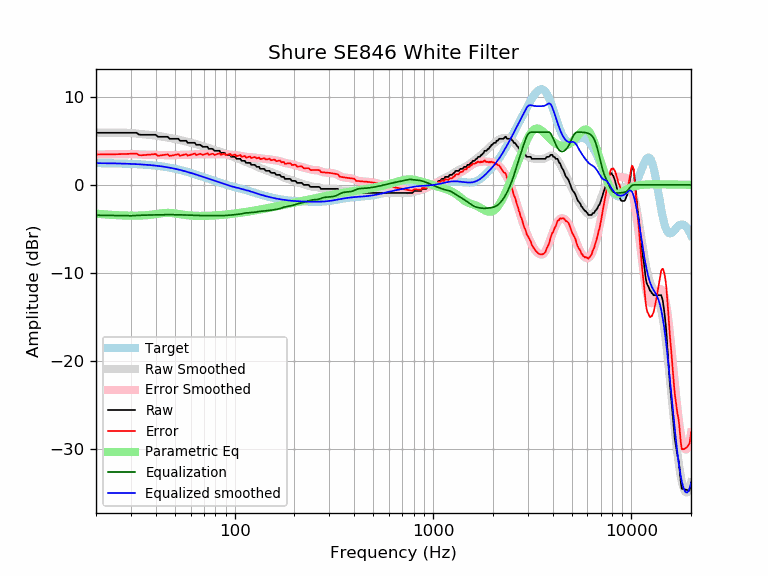

The data file committed next to this chart (first rows):
frequency, raw, error, smoothed, error_smoothed, equalization, parametric_eq, equalized_raw, equalized_smoothed, target
20, 5.93, 3.45, 5.92, 3.45, -3.45, -3.27, 2.48, 2.47, 2.47
21, 5.93, 3.46, 5.93, 3.46, -3.46, -3.32, 2.47, 2.47, 2.47
22, 5.93, 3.46, 5.93, 3.47, -3.47, -3.35, 2.46, 2.46, 2.46
23, 5.93, 3.47, 5.93, 3.47, -3.47, -3.38, 2.45, 2.46, 2.46
24, 5.93, 3.48, 5.93, 3.48, -3.48, -3.41, 2.44, 2.45, 2.45
25, 5.93, 3.48, 5.94, 3.49, -3.49, -3.43, 2.43, 2.44, 2.44
26, 5.93, 3.49, 5.94, 3.50, -3.50, -3.45, 2.42, 2.43, 2.43
27, 5.93, 3.50, 5.94, 3.51, -3.51, -3.47, 2.41, 2.42, 2.42
28, 5.93, 3.51, 5.93, 3.52, -3.52, -3.48, 2.41, 2.41, 2.41
29, 5.93, 3.53, 5.92, 3.52, -3.52, -3.49, 2.41, 2.40, 2.40
30, 5.93, 3.54, 5.90, 3.51, -3.51, -3.50, 2.42, 2.39, 2.39
31, 5.93, 3.55, 5.87, 3.50, -3.50, -3.50, 2.43, 2.37, 2.37
32, 5.93, 3.57, 5.84, 3.48, -3.48, -3.50, 2.45, 2.36, 2.36
33, 5.72, 3.38, 5.81, 3.46, -3.46, -3.49, 2.25, 2.34, 2.34
34, 5.70, 3.37, 5.77, 3.45, -3.45, -3.48, 2.25, 2.32, 2.32
35, 5.70, 3.39, 5.74, 3.44, -3.44, -3.46, 2.26, 2.31, 2.31
36, 5.70, 3.41, 5.71, 3.43, -3.43, -3.44, 2.27, 2.29, 2.29
37, 5.70, 3.43, 5.69, 3.42, -3.42, -3.42, 2.27, 2.26, 2.26
38, 5.70, 3.46, 5.66, 3.42, -3.42, -3.39, 2.28, 2.24, 2.24
39, 5.70, 3.48, 5.63, 3.42, -3.42, -3.36, 2.28, 2.21, 2.21
40, 5.70, 3.51, 5.60, 3.42, -3.42, -3.32, 2.28, 2.19, 2.19
41, 5.47, 3.31, 5.57, 3.41, -3.41, -3.29, 2.06, 2.16, 2.16
42, 5.47, 3.34, 5.53, 3.40, -3.40, -3.25, 2.07, 2.13, 2.13
43, 5.47, 3.37, 5.49, 3.40, -3.40, -3.22, 2.07, 2.10, 2.10
44, 5.47, 3.40, 5.45, 3.39, -3.39, -3.20, 2.08, 2.07, 2.07
45, 5.47, 3.44, 5.41, 3.38, -3.38, -3.18, 2.09, 2.03, 2.03
46, 5.47, 3.48, 5.38, 3.38, -3.38, -3.18, 2.09, 1.99, 1.99
47, 5.24, 3.29, 5.34, 3.38, -3.38, -3.18, 1.86, 1.96, 1.96
48, 5.24, 3.33, 5.30, 3.38, -3.38, -3.20, 1.86, 1.92, 1.92
49, 5.24, 3.37, 5.26, 3.39, -3.39, -3.22, 1.85, 1.88, 1.88
50, 5.24, 3.41, 5.23, 3.39, -3.39, -3.24, 1.85, 1.83, 1.83
51, 5.24, 3.45, 5.19, 3.40, -3.40, -3.27, 1.85, 1.79, 1.79
52, 5.24, 3.50, 5.15, 3.40, -3.40, -3.30, 1.84, 1.75, 1.75
53, 5.01, 3.31, 5.10, 3.40, -3.40, -3.33, 1.61, 1.70, 1.70
54, 5.01, 3.36, 5.06, 3.40, -3.40, -3.36, 1.61, 1.66, 1.66
55, 5.01, 3.41, 5.01, 3.40, -3.40, -3.39, 1.61, 1.61, 1.61
56, 5.01, 3.45, 4.97, 3.41, -3.41, -3.41, 1.61, 1.56, 1.56
57, 5.01, 3.50, 4.93, 3.41, -3.41, -3.43, 1.60, 1.51, 1.51
58, 4.79, 3.32, 4.88, 3.42, -3.42, -3.45, 1.37, 1.46, 1.46
59, 4.79, 3.37, 4.84, 3.43, -3.43, -3.47, 1.36, 1.42, 1.42
60, 4.79, 3.42, 4.81, 3.44, -3.44, -3.48, 1.35, 1.37, 1.37
61, 4.79, 3.47, 4.77, 3.45, -3.45, -3.49, 1.34, 1.32, 1.32
62, 4.79, 3.52, 4.73, 3.46, -3.46, -3.50, 1.33, 1.27, 1.27
63, 4.79, 3.57, 4.69, 3.47, -3.47, -3.51, 1.32, 1.22, 1.22
64, 4.56, 3.39, 4.64, 3.47, -3.47, -3.52, 1.08, 1.17, 1.17
65, 4.56, 3.44, 4.60, 3.48, -3.48, -3.52, 1.08, 1.12, 1.12
66, 4.56, 3.49, 4.55, 3.48, -3.48, -3.52, 1.08, 1.07, 1.07
67, 4.56, 3.54, 4.50, 3.48, -3.48, -3.53, 1.08, 1.02, 1.02
68, 4.46, 3.49, 4.45, 3.48, -3.48, -3.53, 0.98, 0.97, 0.97
69, 4.33, 3.41, 4.41, 3.48, -3.48, -3.53, 0.85, 0.93, 0.93
70, 4.33, 3.45, 4.37, 3.49, -3.49, -3.52, 0.84, 0.88, 0.88
71, 4.33, 3.50, 4.32, 3.49, -3.49, -3.52, 0.84, 0.83, 0.83
72, 4.33, 3.55, 4.28, 3.49, -3.49, -3.52, 0.84, 0.78, 0.78
73, 4.33, 3.59, 4.23, 3.50, -3.50, -3.51, 0.84, 0.74, 0.74
74, 4.10, 3.41, 4.19, 3.49, -3.49, -3.51, 0.61, 0.69, 0.69
75, 4.10, 3.45, 4.14, 3.49, -3.49, -3.50, 0.61, 0.65, 0.65
76, 4.10, 3.50, 4.09, 3.49, -3.49, -3.50, 0.61, 0.60, 0.60
77, 4.10, 3.54, 4.05, 3.49, -3.49, -3.49, 0.62, 0.56, 0.56
78, 4.04, 3.52, 4.00, 3.49, -3.49, -3.48, 0.55, 0.52, 0.52
79, 3.87, 3.40, 3.96, 3.49, -3.49, -3.48, 0.39, 0.47, 0.47
... 553 more rows
